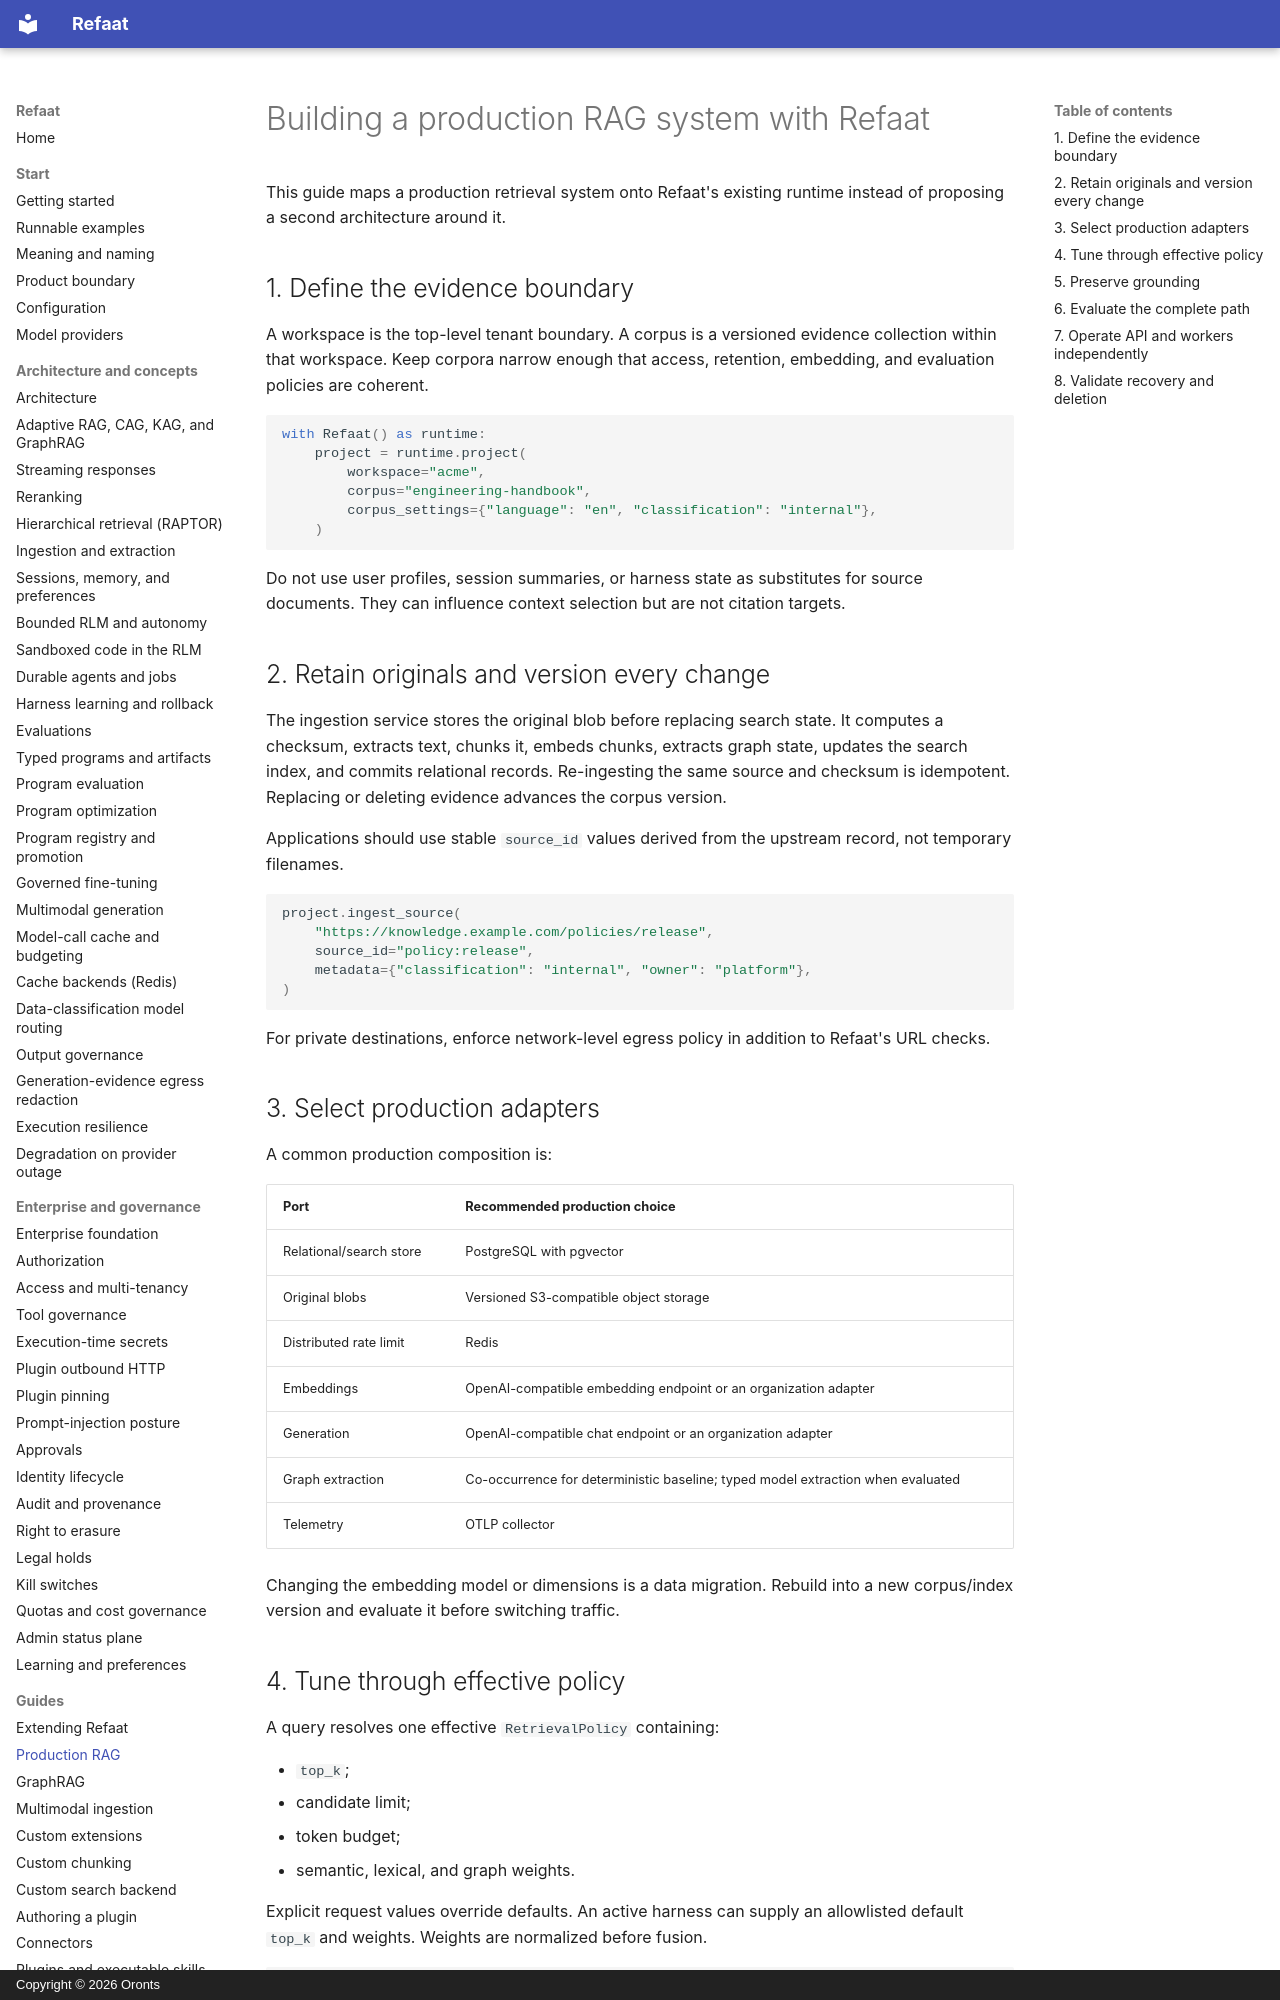

repository: oronts/refaat-platform · page: guides/production-rag/index.html · generator: mkdocs · copyright: Copyright © 2026 Oronts

# Building a production RAG system with Refaat

This guide maps a production retrieval system onto Refaat's existing runtime instead of proposing a second architecture around it.

## 1. Define the evidence boundary

A workspace is the top-level tenant boundary. A corpus is a versioned evidence collection within that workspace. Keep corpora narrow enough that access, retention, embedding, and evaluation policies are coherent.

```python
with Refaat() as runtime:
    project = runtime.project(
        workspace="acme",
        corpus="engineering-handbook",
        corpus_settings={"language": "en", "classification": "internal"},
    )
```

Do not use user profiles, session summaries, or harness state as substitutes for source documents. They can influence context selection but are not citation targets.

## 2. Retain originals and version every change

The ingestion service stores the original blob before replacing search state. It computes a checksum, extracts text, chunks it, embeds chunks, extracts graph state, updates the search index, and commits relational records. Re-ingesting the same source and checksum is idempotent. Replacing or deleting evidence advances the corpus version.

Applications should use stable `source_id` values derived from the upstream record, not temporary filenames.

```python
project.ingest_source(
    "https://knowledge.example.com/policies/release",
    source_id="policy:release",
    metadata={"classification": "internal", "owner": "platform"},
)
```

For private destinations, enforce network-level egress policy in addition to Refaat's URL checks.

## 3. Select production adapters

A common production composition is:

| Port | Recommended production choice |
|---|---|
| Relational/search store | PostgreSQL with pgvector |
| Original blobs | Versioned S3-compatible object storage |
| Distributed rate limit | Redis |
| Embeddings | OpenAI-compatible embedding endpoint or an organization adapter |
| Generation | OpenAI-compatible chat endpoint or an organization adapter |
| Graph extraction | Co-occurrence for deterministic baseline; typed model extraction when evaluated |
| Telemetry | OTLP collector |

Changing the embedding model or dimensions is a data migration. Rebuild into a new corpus/index version and evaluate it before switching traffic.
